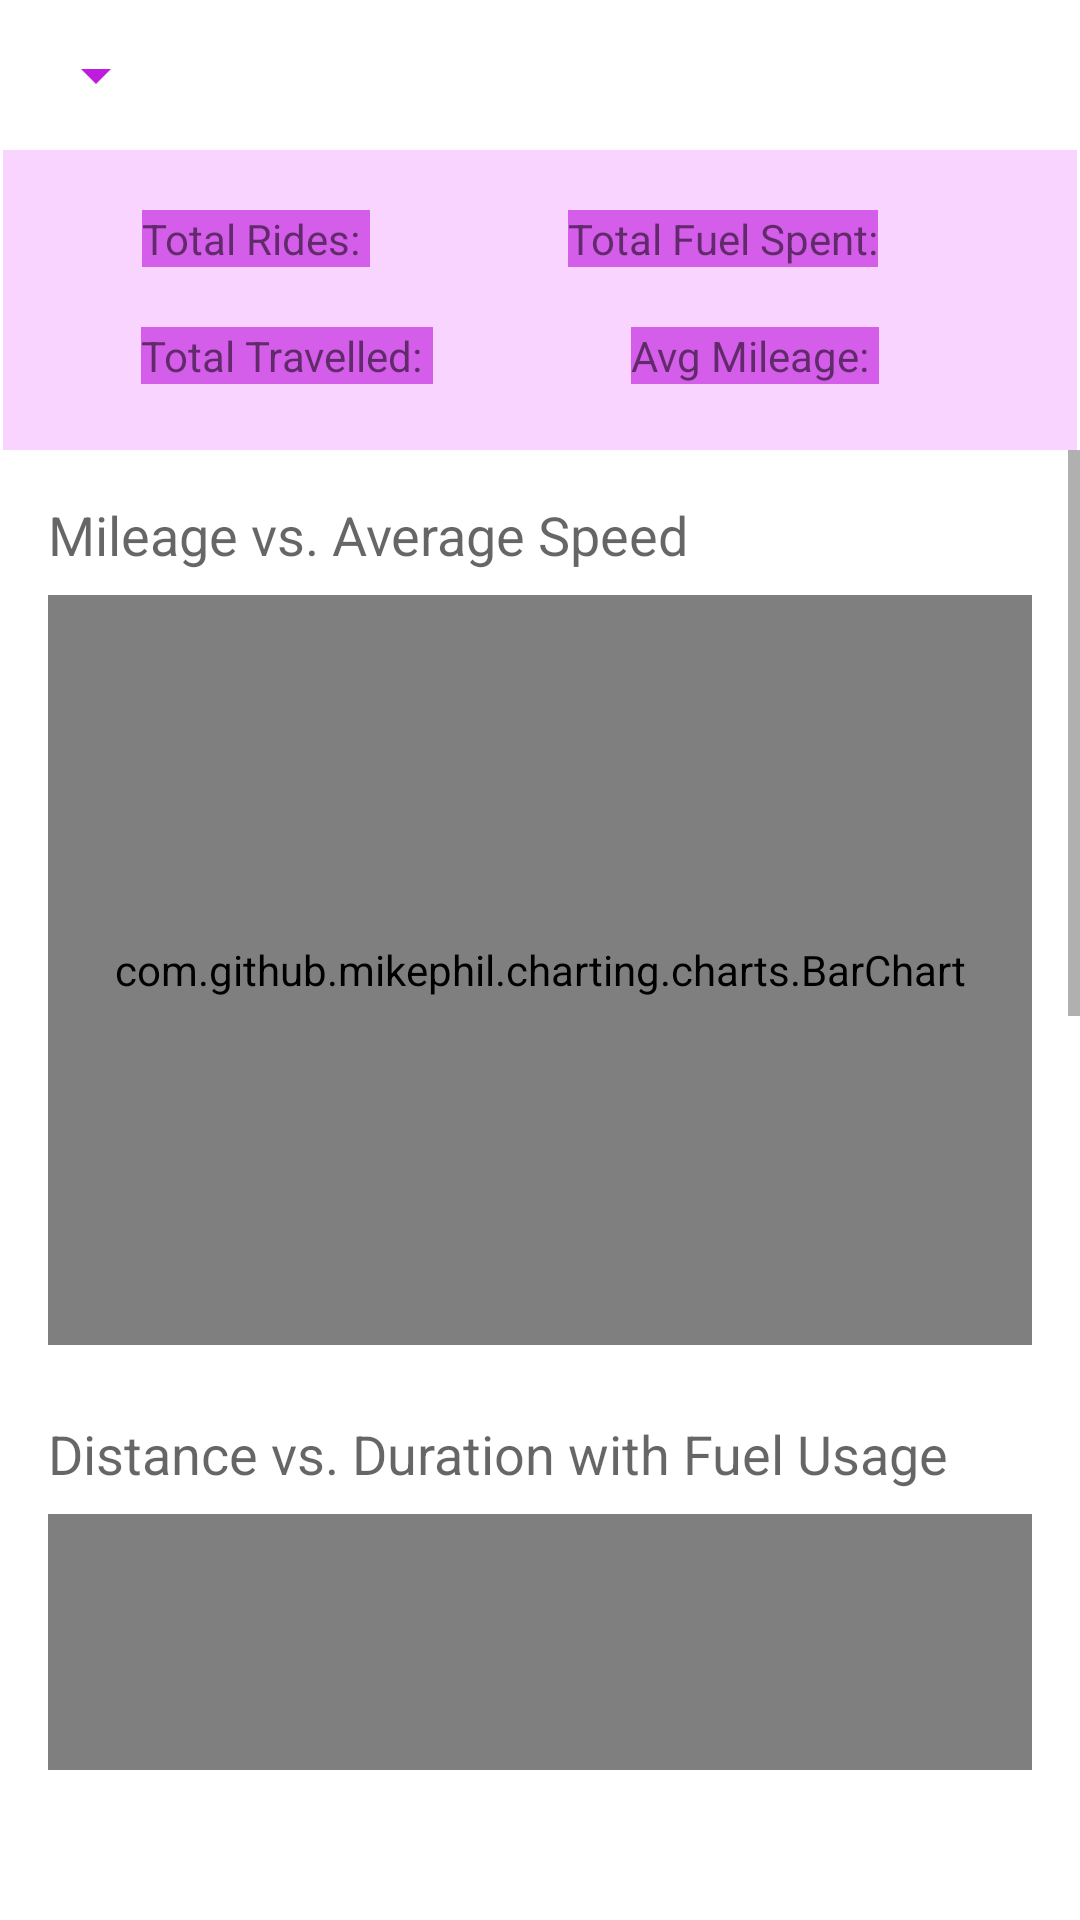

The Android layout XML behind this screen, and the referenced resources:
<!-- AndroidManifest.xml: application theme Theme.Rideistics -->
<!-- res/layout/fragment_dashboard.xml -->
<?xml version="1.0" encoding="utf-8"?>
<androidx.constraintlayout.widget.ConstraintLayout xmlns:android="http://schemas.android.com/apk/res/android"
    xmlns:app="http://schemas.android.com/apk/res-auto"
    xmlns:tools="http://schemas.android.com/tools"
    android:layout_width="match_parent"
    android:layout_height="match_parent"
    tools:context=".ui.dashboard.DashboardFragment">

    <Spinner
        android:id="@+id/periodSelector"
        style="@style/Widget.Material3.TextInputLayout.OutlinedBox"
        android:layout_width="wrap_content"
        android:layout_height="50dp"
        android:layout_marginTop="0dp"
        android:backgroundTint="#BF1DDD"
        android:foregroundTintMode="src_over"
        app:layout_constraintEnd_toEndOf="parent"
        app:layout_constraintHorizontal_bias="0.0"
        app:layout_constraintStart_toStartOf="parent"
        app:layout_constraintTop_toTopOf="parent" />

    <androidx.constraintlayout.widget.ConstraintLayout
        android:id="@+id/constraintLayout"
        android:layout_width="0dp"
        android:layout_height="100dp"
        android:layout_marginStart="1dp"
        android:layout_marginEnd="1dp"
        android:background="#F9D4FF"
        app:layout_constraintEnd_toEndOf="parent"
        app:layout_constraintHorizontal_bias="0.5"
        app:layout_constraintStart_toStartOf="parent"
        app:layout_constraintTop_toBottomOf="@+id/periodSelector">

        <TextView
            android:id="@+id/kpi1"
            android:layout_width="wrap_content"
            android:layout_height="wrap_content"
            android:layout_marginTop="20dp"
            android:layout_marginEnd="20dp"
            android:background="#A4BF1DDD"
            android:backgroundTintMode="screen"
            android:text="Total Rides: "
            android:textAppearance="@style/TextAppearance.AppCompat.Small"
            app:layout_constraintEnd_toStartOf="@+id/kpi2"
            app:layout_constraintHorizontal_bias="0.5"
            app:layout_constraintStart_toStartOf="parent"
            app:layout_constraintTop_toTopOf="parent" />

        <TextView
            android:id="@+id/kpi2"
            android:layout_width="wrap_content"
            android:layout_height="wrap_content"
            android:layout_marginTop="20dp"
            android:layout_marginEnd="20dp"
            android:background="#A4BF1DDD"
            android:text="Total Fuel Spent:"
            app:layout_constraintEnd_toEndOf="parent"
            app:layout_constraintHorizontal_bias="0.5"
            app:layout_constraintStart_toEndOf="@+id/kpi1"
            app:layout_constraintTop_toTopOf="parent" />

        <TextView
            android:id="@+id/kpi3"
            android:layout_width="wrap_content"
            android:layout_height="wrap_content"
            android:layout_marginTop="20dp"
            android:layout_marginEnd="20dp"
            android:background="#A4BF1DDD"
            android:text="Total Travelled: "
            app:layout_constraintEnd_toStartOf="@+id/kpi4"
            app:layout_constraintHorizontal_bias="0.5"
            app:layout_constraintStart_toStartOf="parent"
            app:layout_constraintTop_toBottomOf="@+id/kpi1" />

        <TextView
            android:id="@+id/kpi4"
            android:layout_width="wrap_content"
            android:layout_height="wrap_content"
            android:layout_marginTop="20dp"
            android:layout_marginEnd="20dp"
            android:background="#A4BF1DDD"
            android:text="Avg Mileage: "
            app:layout_constraintEnd_toEndOf="parent"
            app:layout_constraintHorizontal_bias="0.5"
            app:layout_constraintStart_toEndOf="@+id/kpi3"
            app:layout_constraintTop_toBottomOf="@+id/kpi2" />

    </androidx.constraintlayout.widget.ConstraintLayout>


















    <ScrollView
        android:layout_width="0dp"
        android:layout_height="0dp"
        android:layout_marginBottom="50dp"
        app:layout_constraintBottom_toBottomOf="parent"
        app:layout_constraintEnd_toEndOf="parent"
        app:layout_constraintStart_toStartOf="parent"
        app:layout_constraintTop_toBottomOf="@id/constraintLayout">

        <LinearLayout
            android:layout_width="match_parent"
            android:layout_height="wrap_content"
            android:layout_marginTop="0dp"
            android:orientation="vertical">

            <TextView
                android:layout_width="wrap_content"
                android:layout_height="wrap_content"
                android:layout_marginStart="16dp"
                android:layout_marginTop="16dp"
                android:text="Mileage vs. Average Speed"
                android:textAppearance="@style/TextAppearance.AppCompat.Medium" />

            <com.github.mikephil.charting.charts.BarChart
                android:id="@+id/groupedBarChart"
                android:layout_width="match_parent"
                android:layout_height="250dp"
                android:layout_marginStart="16dp"
                android:layout_marginTop="8dp"
                android:layout_marginEnd="16dp" />

            <TextView
                android:layout_width="wrap_content"
                android:layout_height="wrap_content"
                android:layout_marginStart="16dp"
                android:layout_marginTop="24dp"
                android:text="Distance vs. Duration with Fuel Usage"
                android:textAppearance="@style/TextAppearance.AppCompat.Medium" />

            <com.github.mikephil.charting.charts.LineChart
                android:id="@+id/lineChart"
                android:layout_width="match_parent"
                android:layout_height="300dp"
                android:layout_marginStart="16dp"
                android:layout_marginTop="8dp"
                android:layout_marginEnd="16dp" />

            <TextView
                android:layout_width="wrap_content"
                android:layout_height="wrap_content"
                android:layout_marginStart="16dp"
                android:layout_marginTop="24dp"
                android:text="Trip frequency by Time-of-Day "
                android:textAppearance="@style/TextAppearance.AppCompat.Medium" />

            <com.github.mikephil.charting.charts.PieChart
                android:id="@+id/pieChart"
                android:layout_width="match_parent"
                android:layout_height="300dp"
                android:layout_marginStart="16dp"
                android:layout_marginTop="8dp"
                android:layout_marginEnd="16dp"
                android:layout_marginBottom="16dp" /> 

        </LinearLayout>
    </ScrollView>
</androidx.constraintlayout.widget.ConstraintLayout>
<!-- resources referenced by this layout -->
<resources>
  <style name="Theme.Rideistics" parent="Theme.MaterialComponents.DayNight.DarkActionBar">
          
          <item name="colorPrimary">@color/purple_500</item>
          <item name="colorPrimaryVariant">@color/purple_700</item>
          <item name="colorOnPrimary">@color/white</item>
          
          <item name="colorSecondary">@color/teal_200</item>
          <item name="colorSecondaryVariant">@color/teal_700</item>
          <item name="colorOnSecondary">@color/black</item>
          
          <item name="android:statusBarColor">?attr/colorPrimaryVariant</item>
          
      </style>
  <color name="purple_500">#FF6200EE</color>
  <color name="purple_700">#FF3700B3</color>
  <color name="white">#FFFFFFFF</color>
  <color name="teal_200">#FF03DAC5</color>
  <color name="teal_700">#FF018786</color>
  <color name="black">#FF000000</color>
</resources>
